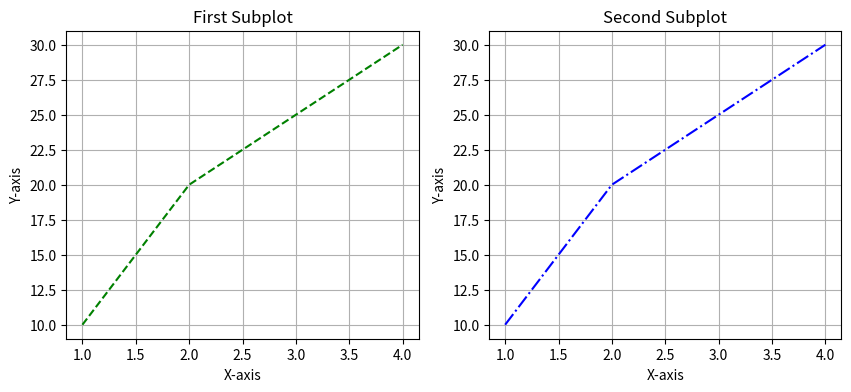

This figure's Python source:
import matplotlib.pyplot as plt

x = [1, 2, 3, 4]
y = [10, 20, 25, 30]

# 1. 도화지(fig)와 축(ax)을 명시적으로 분리하여 생성
# fig, ax = plt.subplots(figsize=(6, 4))

# 가로로 1행, 세로로 2열 ➡️ 총 2개의 방을 나란히 만들어라!
fig, (ax1, ax2) = plt.subplots(1, 2, figsize=(10, 4))

# 2. ax라는 축 객체 위에 그래프를 그림
ax1.plot(x, y, color='green', linestyle='--')
ax2.plot(x, y, color='blue', linestyle='-.')
ax1.set_title("First Subplot")
ax2.set_title("Second Subplot")
ax1.set_xlabel("X-axis")
ax2.set_xlabel("X-axis")
ax1.set_ylabel("Y-axis")
ax2.set_ylabel("Y-axis")
ax1.grid(True)
ax2.grid(True)

plt.show()
